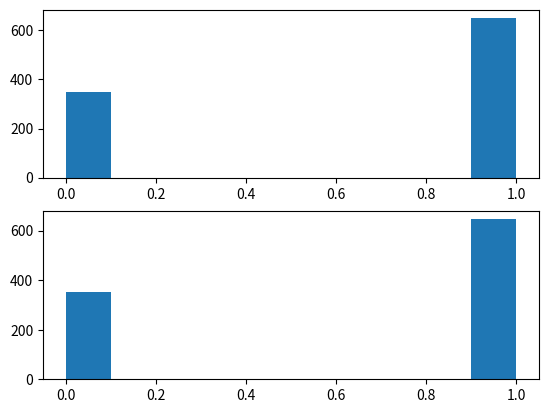

Python code for this plot:
#-*- coding:utf-8 -*-

"""
本代码用于演示EM算法
对应【条件概率扩展】中的例子
[redacted]
"""
print(__doc__)
import numpy as np
import matplotlib.pyplot as plt

"""
模拟投硬币实验
制作1000个样本
data = np.array([1,1,0,1,0,0,1,0,1,1])
"""
data = []
a_true = 0.3
b_true = 0.2
c_true = 0.8
for itr in range(1000):
    # 投掷A硬币
    A = np.random.random()
    if A < a_true:
        # 投掷硬币B
        B = np.random.random()
        if B < b_true:
            data.append(1)
        else:
            data.append(0)
    else:
        # 投掷硬币C
        C = np.random.random()
        if C < c_true:
            data.append(1)
        else:
            data.append(0)
data = np.array(data)
plt.subplot(211)
plt.hist(data)


"""EM算法初始化参数"""
a, b, c = 0.4, 0.5, 0.7
for step in range(20):
    # E-step
    m1 = a * b ** data * (1 - b) ** (1 - data)
    m2 = (1 - a) * c ** data * (1 - c) ** (1 - data)
    mu = m1/(m1+m2)
    # M-step
    a = np.mean(mu)
    b = np.sum(mu * data)/np.sum(mu)
    c = np.sum((1 - mu) * data)/np.sum(1 - mu)
    print("step:%d,ture:(%f, %f, %f), pred:(%f, %f, %f)" % (step, a_true, b_true, c_true, a, b, c))

data = []
for itr in range(1000):
    # 投掷A硬币
    A = np.random.random()
    if A < a:
        # 投掷硬币B
        B = np.random.random()
        if B < b:
            data.append(1)
        else:
            data.append(0)
    else:
        # 投掷硬币C
        C = np.random.random()
        if C < c:
            data.append(1)
        else:
            data.append(0)
data = np.array(data)
plt.subplot(212)
plt.hist(data)
plt.show()